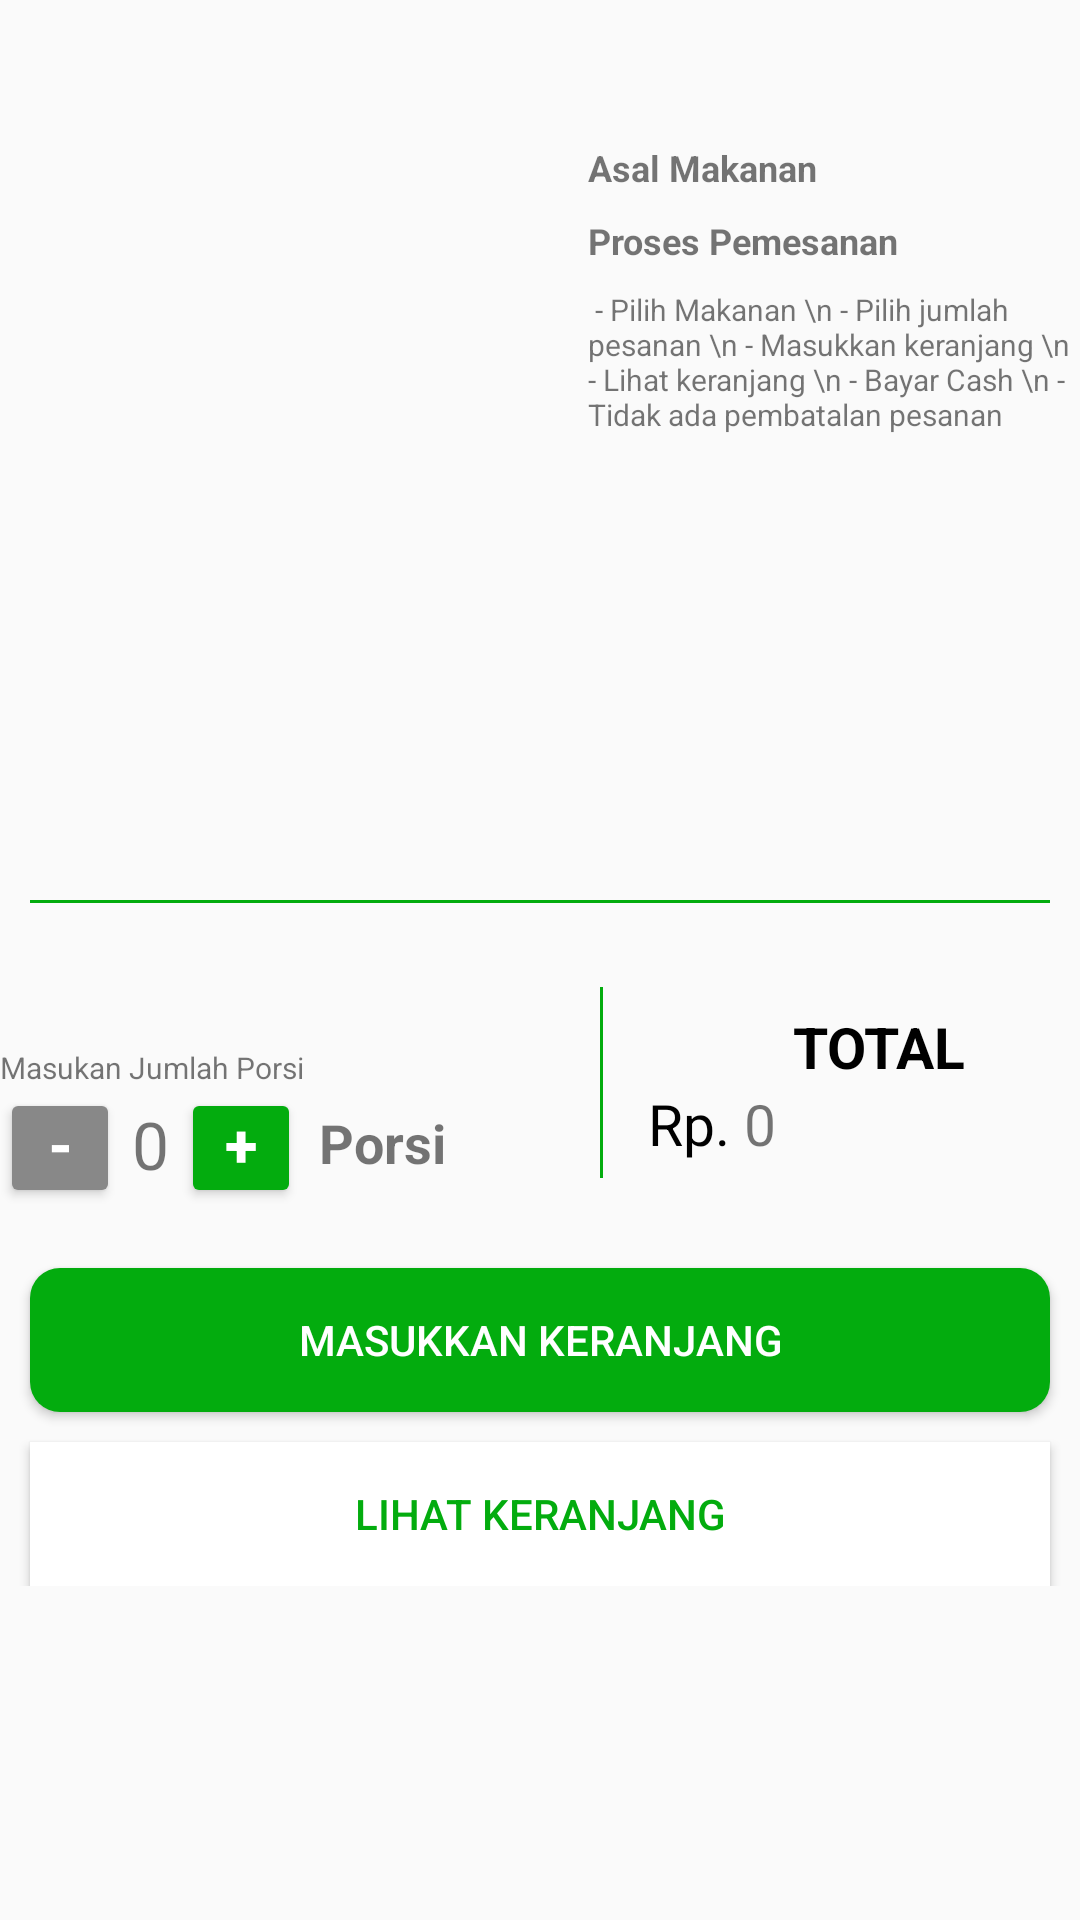

Write the Android layout XML for this screen, with the resource values it uses.
<!-- AndroidManifest.xml: application theme AppTheme -->
<!-- res/layout/activity_food_detail.xml -->
<?xml version="1.0" encoding="utf-8"?>
<ScrollView
    xmlns:android="http://schemas.android.com/apk/res/android"
    xmlns:app="http://schemas.android.com/apk/res-auto"
    xmlns:tools="http://schemas.android.com/tools"
    android:layout_width="match_parent"
    android:layout_height="match_parent"
    tools:context=".FoodDetailActivity">
    <LinearLayout
        android:layout_width="match_parent"
        android:layout_height="wrap_content"
        android:orientation="vertical"
        android:weightSum="1">
        <RelativeLayout
            android:layout_width="match_parent"
            android:layout_height="280dp"
            android:layout_marginTop="10dp">
            <ImageView
                android:layout_width="180dp"
                android:layout_height="270dp"
                android:id="@+id/food_image"
                android:layout_alignParentLeft="true"
                android:layout_margin="8sp"
                android:scaleType="centerInside"
                tools:background="@drawable/batagor"/>
            <LinearLayout
                android:layout_width="match_parent"
                android:layout_height="match_parent"
                android:layout_toRightOf="@+id/food_image"
                android:orientation="vertical">

                <TextView
                    android:id="@+id/food_name_text_view"
                    android:layout_width="match_parent"
                    android:layout_height="wrap_content"
                    android:layout_marginTop="8dp"
                    android:layout_marginRight="8dp"
                    android:textAllCaps="true"
                    android:textColor="@android:color/black"
                    android:textSize="16sp"
                    android:textStyle="bold"
                    tools:text="BATAGOR" />

                <TextView
                    android:layout_width="wrap_content"
                    android:layout_height="wrap_content"
                    android:id="@+id/type"
                    android:layout_marginTop="8dp"
                    android:text="Asal Makanan"
                    android:textSize="12sp"
                    android:textStyle="bold"/>
                <TextView
                    android:layout_width="wrap_content"
                    android:layout_height="wrap_content"
                    android:layout_marginTop="8dp"
                    android:text="Proses Pemesanan"
                    android:textSize="12sp"
                    android:textStyle="bold"/>
                <TextView
                    android:layout_width="match_parent"
                    android:layout_height="match_parent"
                    android:layout_marginTop="8dp"
                    android:text=" - Pilih Makanan \n - Pilih jumlah pesanan \n - Masukkan keranjang \n - Lihat keranjang \n - Bayar Cash
\n - Tidak ada pembatalan pesanan"
                    android:textSize="10sp"/>
            </LinearLayout>
        </RelativeLayout>
        <View
            android:layout_width="match_parent"
            android:layout_height="1dp"
            android:layout_margin="10dp"
            android:background="@color/colorPrimary"/>
        <LinearLayout
            android:layout_width="match_parent"
            android:layout_height="wrap_content"
            android:layout_marginTop="8dp"
            android:orientation="horizontal">
            <LinearLayout
                android:layout_width="200dp"
                android:layout_height="wrap_content"
                android:orientation="vertical">
                <LinearLayout
                    android:layout_width="wrap_content"
                    android:layout_height="30dp"
                    android:orientation="horizontal">
                    <TextView
                        android:layout_width="wrap_content"
                        android:layout_height="match_parent"
                        android:textSize="18sp"
                        android:textStyle="bold"
                        tools:text="Rp. "/>
                    <TextView
                        android:layout_width="wrap_content"
                        android:layout_height="match_parent"
                        android:id="@+id/price_detail_text_view"
                        android:textSize="18sp"
                        android:textStyle="bold"
                        tools:text="54800"/>

                </LinearLayout>
                <TextView
                    android:layout_width="wrap_content"
                    android:layout_height="match_parent"
                    android:layout_gravity="left"
                    android:text="Masukan Jumlah Porsi"
                    android:textSize="10sp"/>
                <RelativeLayout
                    android:layout_width="wrap_content"
                    android:layout_height="40dp"
                    android:layout_gravity="left">
                    <Button
                        android:layout_width="40dp"
                        android:layout_height="40dp"
                        android:id="@+id/increment_button"
                        android:layout_toRightOf="@+id/sum_text_view"
                        android:backgroundTint="@color/colorPrimary"
                        android:paddingTop="5dp"
                        android:text="+"
                        android:textColor="#FFFFFF"
                        android:textSize="20sp"
                        android:textStyle="bold"/>
                    <TextView
                        android:layout_width="wrap_content"
                        android:layout_height="wrap_content"
                        android:id="@+id/sum_text_view"
                        android:layout_margin="4dp"
                        android:layout_toRightOf="@+id/decrement_button"
                        android:text="0"
                        android:textAlignment="center"
                        android:textSize="22sp"/>

                    <Button
                        android:id="@+id/decrement_button"
                        android:layout_width="40dp"
                        android:layout_height="40dp"
                        android:backgroundTint="#888888"
                        android:paddingTop="5dp"
                        android:text="-"
                        android:textColor="#FFFFFF"
                        android:textSize="20sp"
                        android:textStyle="bold" />
                    <TextView
                        android:layout_width="wrap_content"
                        android:layout_height="match_parent"
                        android:gravity="left"
                        android:layout_margin="6dp"
                        android:text="Porsi"
                        android:layout_toRightOf="@id/increment_button"
                        android:textStyle="bold"
                        android:textSize="18sp"/>
                </RelativeLayout>
            </LinearLayout>
            <View
                android:layout_width="1dp"
                android:layout_height="match_parent"
                android:layout_marginTop="10dp"
                android:layout_marginBottom="10dp"
                android:background="@color/colorPrimary"/>
            <LinearLayout
                android:layout_width="match_parent"
                android:layout_height="wrap_content"
                android:layout_marginTop="15dp"
                android:layout_marginLeft="5dp"
                android:orientation="vertical">
                <TextView
                    android:layout_width="match_parent"
                    android:layout_height="wrap_content"
                    android:layout_marginLeft="40dp"
                    android:layout_marginRight="20dp"
                    android:layout_marginTop="2dp"
                    android:gravity="center"
                    android:text="TOTAL"
                    android:textAllCaps="true"
                    android:textColor="@color/black"
                    android:textSize="19sp"
                    android:textStyle="bold"/>
                <LinearLayout
                    android:layout_width="match_parent"
                    android:layout_height="wrap_content"
                    android:orientation="horizontal">
                    <TextView
                        android:layout_width="wrap_content"
                        android:layout_height="wrap_content"
                        android:layout_marginLeft="10dp"
                        android:text="Rp. "
                        android:textColor="@android:color/black"
                        android:textSize="19sp"/>
                    <TextView
                        android:layout_width="wrap_content"
                        android:layout_height="wrap_content"
                        android:id="@+id/price_total_text_view"
                        android:layout_marginRight="22dp"
                        android:text="0"
                        android:textSize="19sp"/>
                </LinearLayout>
            </LinearLayout>
        </LinearLayout>
        <Button
            android:layout_width="match_parent"
            android:layout_height="wrap_content"
            android:id="@+id/order_button"
            android:layout_marginLeft="10dp"
            android:layout_marginRight="10dp"
            android:layout_marginTop="20dp"
            android:background="@drawable/roundedshape"
            android:text="Masukkan Keranjang"
            android:textColor="@android:color/white"
            android:textSize="14sp"/>

        <Button
            android:id="@+id/cart_button"
            android:layout_width="match_parent"
            android:layout_height="wrap_content"
            android:layout_marginLeft="10dp"
            android:layout_marginTop="10dp"
            android:layout_marginRight="10dp"
            android:background="#FFFFFF"
            android:padding="10dp"
            android:text="Lihat Keranjang"
            android:textColor="@color/colorPrimary"
            android:textSize="14sp" />
    </LinearLayout>

</ScrollView>
<!-- resources referenced by this layout -->
<resources>
  <color name="black">#FF000000</color>
  <color name="colorPrimary">#03AC0E</color>
  <!-- drawable roundedshape (drawable) -->
  <?xml version="1.0" encoding="utf-8"?>
  <selector xmlns:android="http://schemas.android.com/apk/res/android">
      <item>
          <shape android:shape="rectangle">
              <corners android:radius="10dp"/>
              <gradient
                  android:startColor="@color/colorPrimary"
                  android:centerColor="@color/colorPrimary"
                  android:endColor="@color/colorPrimary"/>
          </shape>
      </item>
  </selector>
  <style name="AppTheme" parent="Theme.AppCompat.Light.DarkActionBar">
          
          <item name="colorPrimary">@color/colorPrimary</item>
          <item name="colorPrimaryDark">@color/colorPrimaryDark</item>
          <item name="colorAccent">@color/colorAccent</item>
      </style>
  <color name="colorPrimaryDark">#C62828</color>
  <color name="colorAccent">#47BC65</color>
</resources>
